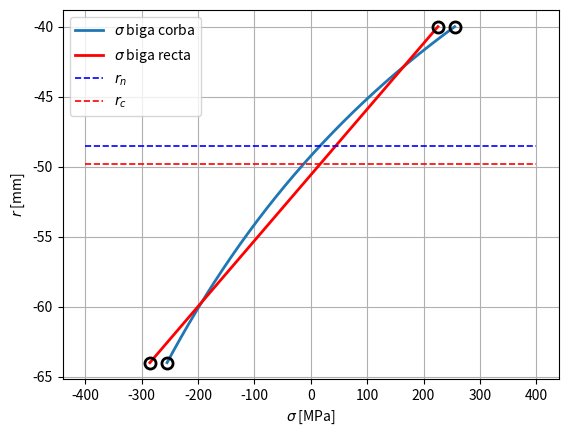
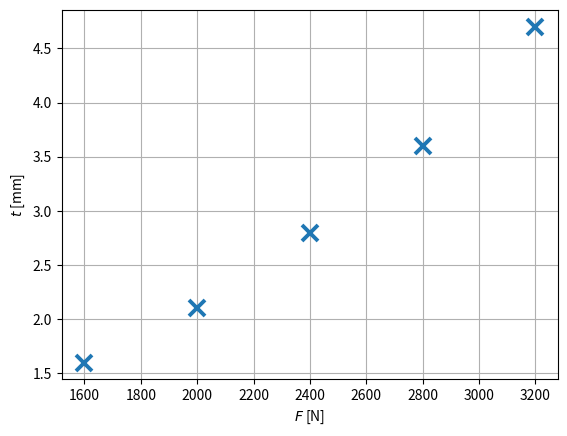

Here is the Python script that generated these plots, in order:
#%% Implementació cas d'estudi biga corba (suport en U amb perfil en I)
# J.A. Mayugo, 2020 (revisió 2026)
#
# Falla estàtica. Disseny paramètric d'un element mecànic.
#   Apartats 1) i 2): tensions i factor de seguretat amb t = 4 mm i F = 3000 N
#   Apartat 3):       gruix t per a F = 2000 N amb el mateix SF (bisecció)
#   Apartat 4):       gruix t per a diverses forces F (bisecció)

import math
import numpy as np
import matplotlib.pyplot as plt


#%% Funcions emprades
# (en Python s'han de definir abans de cridar-les; en MatLab van al final)

def f_curved_beam_I(r_i, r_o, t, t_i, t_o, b_i, b_o):
    """Propietats de la secció en I (Taula 2).
    Entrada: r_i, r_o, t, t_i, t_o, b_i, b_o (segons figura secció) [mm]
    Sortida: radi centroide r_c, radi línia neutra r_n [mm],
             àrea A [mm^2] i moment de segon ordre I [mm^4]
    """
    h = r_o - r_i                                         # cantell
    A = h*t + t_i*(b_i - t) + t_o*(b_o - t)               # àrea
    r_c = r_i + (0.5*h**2*t + 0.5*t_i**2*(b_i - t)
                 + t_o*(b_o - t)*(h - t_o/2)) / A         # radi centroide
    r_n = A / (b_i*math.log((r_i + t)/r_i)
               + t*math.log((r_o - t_o)/(r_i + t_i))
               + b_o*math.log(r_o/(r_o - t_o)))           # radi línia neutra
    I = (h**3*t/12         + h*t*(r_c - r_i - h/2)**2
         + t_i**3*(b_i - t)/12 + t_i*(b_i - t)*(r_c - r_i - t_i/2)**2
         + t_o**3*(b_o - t)/12 + t_o*(b_o - t)*(r_c - r_i - h + t_o/2)**2)
    return r_c, r_n, A, I


def DiAM_f_beam_I(F, d, r_i, r_o, t, b_i, b_o, Sy, fig=0):
    """Tensions als punts a, b, c, d i factor de seguretat estàtic (Taules 2-6).
    Entrada: F [N], geometria [mm], gruix t [mm], Sy [MPa]
             fig=1 dibuixa les tensions a la secció, fig=0 no ho fa
    Sortida: SFe, factor de seguretat estàtic de la secció [-]
             R,   diccionari amb resultats intermedis
    """
    # Propietats de la secció de perfil en I (t_i = t_o = t)
    r_c, r_n, A, I = f_curved_beam_I(r_i, r_o, t, t, t, b_i, b_o)
    e   = r_c - r_n
    c_i = r_n - r_i
    c_o = r_o - r_n
    y_i = r_c - r_i
    y_o = r_o - r_c

    # Sol·licitacions a la secció crítica (Taula 3)
    N = F                     # N,    força axial
    M = (d + y_i)*F           # N·mm, moment flector

    # Tensions als 4 punts crítics (Taula 4) [MPa]
    #   'a' superior i 'b' inferior: hipòtesi biga corba
    #   'c' superior i 'd' inferior: hipòtesi biga recta
    sig_a = N/A + M*c_i/(A*e*r_i)
    sig_b = N/A - M*c_o/(A*e*r_o)
    sig_c = N/A + M*y_i/I
    sig_d = N/A - M*y_o/I
    sigma = np.array([sig_a, sig_b, sig_c, sig_d])

    # Factor de seguretat estàtic (Taula 6)
    SF = Sy/np.abs(sigma)
    SFe = float(np.min(SF))

    R = dict(h=r_o - r_i, A=A, I=I, r_c=r_c, r_n=r_n, e=e, N=N, M=M,
             sigma=sigma, SF=SF)

    # Distribució de tensions a la secció crítica (Taula 5)
    if fig == 1:
        r_ = np.arange(r_i, r_o + 1e-9, 0.1)
        sigma_rect = N/A + M*(r_c - r_)/I
        sigma_corb = N/A + M*(r_n - r_)/(A*e*r_)
        plt.figure()
        plt.grid(True)
        plt.plot(sigma_corb, -r_, linewidth=2.0, label=r'$\sigma$ biga corba')
        plt.plot(sigma_rect, -r_, 'r', linewidth=2.0, label=r'$\sigma$ biga recta')
        plt.plot([-400, 400], [-r_n, -r_n], '--b', linewidth=1.2, label=r'$r_n$')
        plt.plot([-400, 400], [-r_c, -r_c], '--r', linewidth=1.2, label=r'$r_c$')
        plt.plot(sigma, [-r_i, -r_o, -r_i, -r_o], 'ok', markersize=8,
                 markerfacecolor='none', markeredgewidth=2.0)
        plt.legend(loc='best')
        plt.xlabel(r'$\sigma$ [MPa]')
        plt.ylabel(r'$r$ [mm]')
        plt.show()

    return SFe, R


def biseccio(F, SF_d, d, r_i, r_o, b_i, b_o, Sy, t_min, t_max, SF_eps, inc):
    """Mètode de la bisecció (Algorisme 1).
    Retorna el gruix arrodonit amunt a la resolució inc, el nombre
    d'iteracions i el SF obtingut amb aquest gruix arrodonit.
    """
    SF_trial = 0.0
    cont = 0
    t = 0.0
    while abs(SF_d - SF_trial) > SF_eps:      # repeteix fins a convergir
        cont += 1
        t = (t_min + t_max)/2                 # punt mig de l'interval
        SF_trial, _ = DiAM_f_beam_I(F, d, r_i, r_o, t, b_i, b_o, Sy)
        if SF_d >= SF_trial:
            t_min = t                         # cal més gruix
        else:
            t_max = t                         # sobra gruix
    t_inc = math.ceil(t/inc - 1e-9)*inc       # arrodonit amunt a inc
    SF_inc, _ = DiAM_f_beam_I(F, d, r_i, r_o, t_inc, b_i, b_o, Sy)
    return t_inc, cont, SF_inc


#%% Dades del problema (Taules 1, 8 i 9)
# Geometria [mm]
d   = 80.0      # distància de la força a la part interior U
r_i = 40.0      # radi interior suport U
r_o = 64.0      # radi exterior suport U
b_i = 20.0      # amplada ala interior secció I
b_o = 10.0      # amplada ala exterior secció I
t0  = 4.0       # gruix perfil secció I (disseny inicial)
# Material [MPa]
Sut = 820.0     # resistència última a tracció
Sy  = 600.0     # límit de fluència
# Càrregues [N]
F0 = 3000.0                                 # apartats 1) i 2)
F3 = 2000.0                                 # apartat 3)
F4 = np.array([1600., 2000., 2400., 2800., 3200.])   # apartat 4)
# Paràmetres del mètode de la bisecció
t_min0 = 0.5    # mm, gruix mínim de l'interval inicial
t_max0 = 10.0   # mm, gruix màxim de l'interval inicial
SF_eps = 5e-3   # tolerància pel factor de seguretat
inc    = 0.1    # mm, resolució de fabricació del gruix


#%% Apartats 1) i 2): F = F0 i t = t0
SF_d, R1 = DiAM_f_beam_I(F0, d, r_i, r_o, t0, b_i, b_o, Sy, fig=1)

print(f"Apartats 1) i 2): F = {F0:.0f} N i t = {t0:.1f} mm")
print(f"  A = {R1['A']:.0f} mm^2, I = {R1['I']:.0f} mm^4, "
      f"r_c = {R1['r_c']:.2f} mm, r_n = {R1['r_n']:.2f} mm, e = {R1['e']:.2f} mm")
print(f"  N = {R1['N']:.0f} N, M = {R1['M']:.0f} N·mm")
for k, p in enumerate('abcd'):
    print(f"  punt {p}: sigma = {R1['sigma'][k]:7.1f} MPa, SF = {R1['SF'][k]:.2f}")
print(f"  SF de la secció = {SF_d:.2f}\n")


#%% Apartat 3): F = F3 amb el mateix SF (bisecció)
t3, n3, SF3 = biseccio(F3, SF_d, d, r_i, r_o, b_i, b_o, Sy,
                       t_min0, t_max0, SF_eps, inc)
print(f"Apartat 3): amb F = {F3:.0f} N, {n3} iteracions, "
      f"t = {t3:.1f} mm i SF = {SF3:.2f}\n")


#%% Apartat 4): diverses forces (bisecció)
t4  = np.zeros_like(F4)
n4  = np.zeros(len(F4), dtype=int)
SF4 = np.zeros_like(F4)
print("Apartat 4): mètode de la bisecció")
for k, F in enumerate(F4):
    t4[k], n4[k], SF4[k] = biseccio(F, SF_d, d, r_i, r_o, b_i, b_o, Sy,
                                    t_min0, t_max0, SF_eps, inc)
    print(f"  F = {F:.0f} N: {n4[k]} iteracions, t = {t4[k]:.1f} mm, "
          f"SF = {SF4[k]:.2f}")

# Comprovació amb el mètode incremental (augmentar t en passos de inc)
print("\nComprovació: mètode incremental")
for F in F4:
    t = t_min0
    SF_trial, _ = DiAM_f_beam_I(F, d, r_i, r_o, t, b_i, b_o, Sy)
    cont = 0
    while SF_trial < SF_d:
        cont += 1
        t = round(t + inc, 6)   # evita errors d'arrodoniment
        SF_trial, _ = DiAM_f_beam_I(F, d, r_i, r_o, t, b_i, b_o, Sy)
    print(f"  F = {F:.0f} N: {cont} iteracions, t = {t:.1f} mm, "
          f"SF = {SF_trial:.2f}")


#%% Representació gràfica de la solució de l'apartat 4)
# La relació entre F i t no és lineal, comportament típic d'elements
# sotmesos principalment a flexió.
plt.figure()
plt.grid(True)
plt.plot(F4, t4, 'x', markersize=12, markeredgewidth=2.8)
plt.xlabel(r'$F$ [N]')
plt.ylabel(r'$t$ [mm]')
plt.show()
